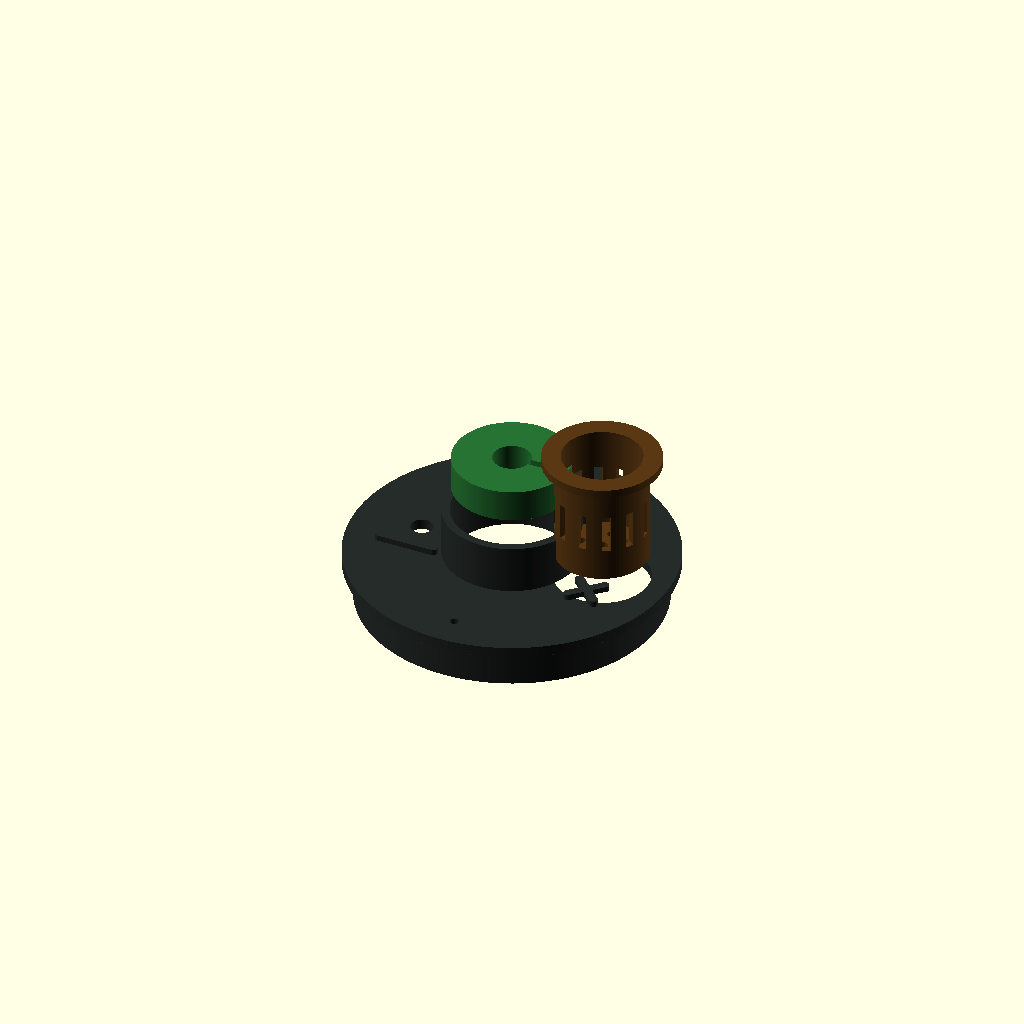
Cell 1 — every parameter at its default value.
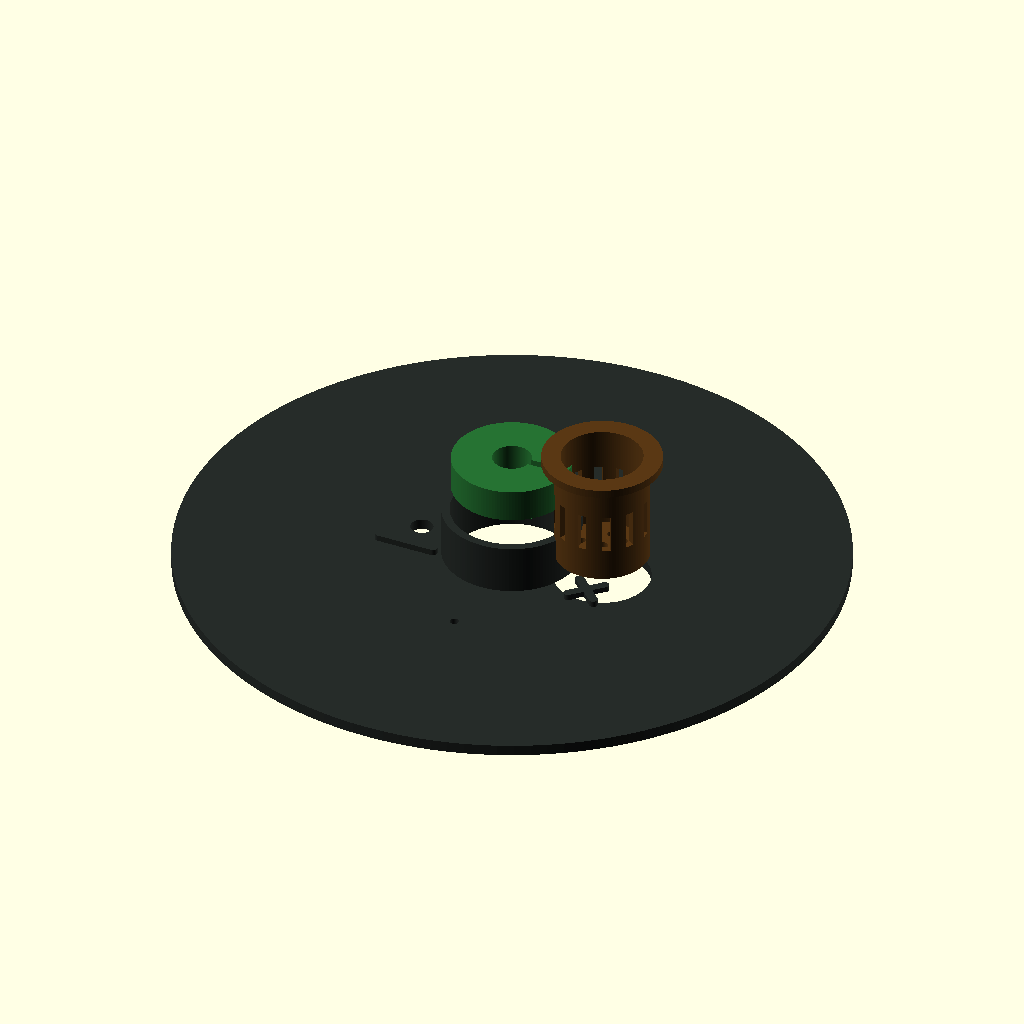
Cell 2: outer_d = 240 (everything else at default).
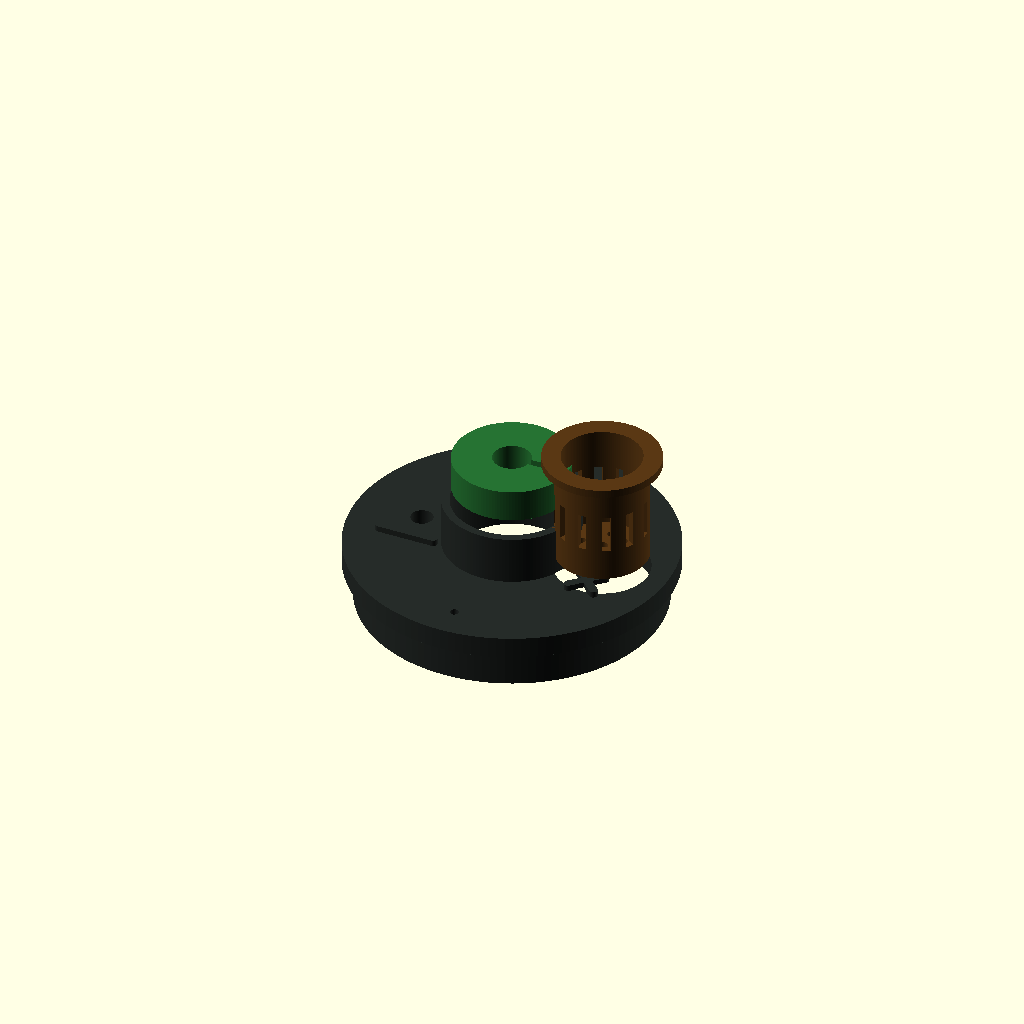
Cell 3: the same model with plate_t = 8.
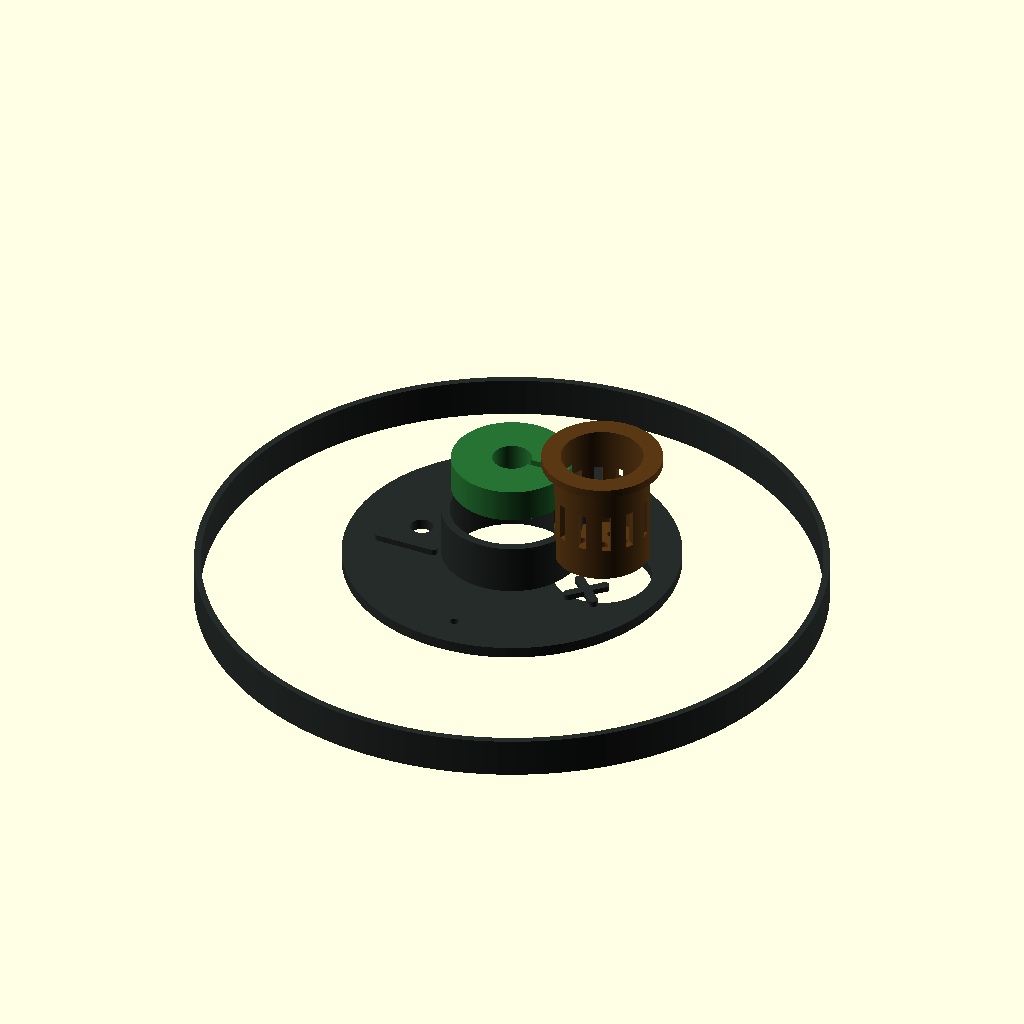
Cell 4: seat_d = 224 (everything else at default).
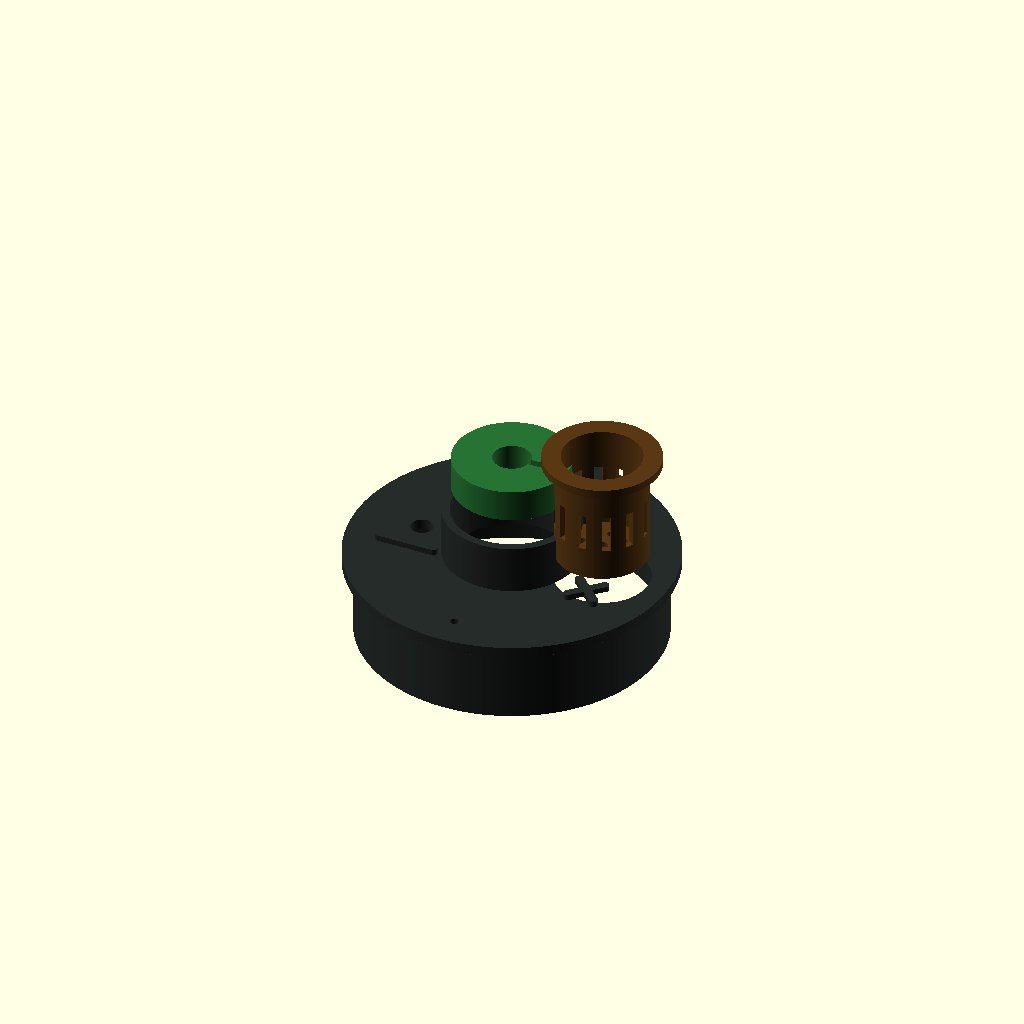
Cell 5 — seat_h set to 28, the other parameters unchanged.
One fixed orthographic camera (rotation 55°, 0°, 25°; colour scheme Cornfield) for every cell.
The OpenSCAD source (tumbuh-cap/cad/tumbuh_cap_v0.scad):
// SPDX-License-Identifier: CERN-OHL-P-2.0
// Tumbuh Cap v0.1.1 — gravity-separated plant metabolism pilot
// Copyright (c) 2026 Paul Carver Tiffany III
//
// EXPERIMENTAL / UNVALIDATED. Not a pressure vessel, potable-water device,
// medical device, or certified food-contact design.
//
// Export one part at a time. The value may be overridden from the command line:
// openscad -o cap.stl -D 'part="cap"' tumbuh_cap_v0.scad

$fn = 128;
part = "assembly"; // cap | cartridge | collar | test_coupon | assembly

// ---------- Nominal dimensions: measure real hardware before revision 1 ----------
outer_d = 120;
plate_t = 4;
seat_d = 112;
seat_h = 14;
seat_wall = 2.4;

plant_opening_d = 44;
plant_collar_h = 18;
plant_collar_wall = 3;
collar_insert_clearance = 0.45;
collar_stem_d = 14;

clean_port_x = -35;
dirty_port_x = 35;
port_y = 0;
clean_grommet_hole_d = 8.2;
vent_hole_d = 3.2;

cartridge_body_d = 34;
cartridge_clearance = 0.45;
cartridge_h = 38;
cartridge_wall = 2.4;
cartridge_floor = 2.4;
cartridge_flange_d = 43;
cartridge_flange_t = 3;
slot_w = 3;
slot_h = 14;
slot_count = 12;

module ring(od, id, h) {
  difference() {
    cylinder(d = od, h = h);
    translate([0, 0, -0.1]) cylinder(d = id, h = h + 0.2);
  }
}

module rounded_bar(length, width, height) {
  hull() {
    translate([-length/2 + width/2, 0, 0]) cylinder(d = width, h = height);
    translate([ length/2 - width/2, 0, 0]) cylinder(d = width, h = height);
  }
}

// ---------- Main cap ----------
module cap_body() {
  difference() {
    union() {
      cylinder(d = outer_d, h = plate_t);

      // Locating skirt only: it deliberately does not create a watertight pot seal.
      translate([0, 0, -seat_h])
        ring(seat_d, seat_d - 2 * seat_wall, seat_h + 0.15);

      translate([0, 0, plate_t - 0.1])
        ring(plant_opening_d + 2 * plant_collar_wall,
             plant_opening_d,
             plant_collar_h + 0.1);

      // Tactile asymmetry: line = clean input; X = biological/dirty input.
      translate([clean_port_x, port_y - 13, plate_t - 0.1])
        rounded_bar(24, 3.2, 2.3);
      translate([dirty_port_x, port_y - 13, plate_t - 0.1])
        rotate([0, 0, 45]) rounded_bar(17, 3.2, 2.3);
      translate([dirty_port_x, port_y - 13, plate_t - 0.1])
        rotate([0, 0, -45]) rounded_bar(17, 3.2, 2.3);
    }

    translate([0, 0, -seat_h - 0.2])
      cylinder(d = plant_opening_d,
               h = seat_h + plate_t + plant_collar_h + 0.4);

    // Isolated clean-water tube/grommet pass-through.
    translate([clean_port_x, port_y, -seat_h - 0.2])
      cylinder(d = clean_grommet_hole_d,
               h = seat_h + plate_t + 0.4);

    // Removable biological cartridge bay.
    translate([dirty_port_x, port_y, -seat_h - 0.2])
      cylinder(d = cartridge_body_d + 2 * cartridge_clearance,
               h = seat_h + plate_t + 0.4);

    // Visible passive vent / overflow witness.
    translate([0, -48, -seat_h - 0.2])
      cylinder(d = vent_hole_d,
               h = seat_h + plate_t + 0.4);
  }
}

// ---------- Removable microbial / biochar cartridge ----------
module reactor_cartridge() {
  difference() {
    union() {
      cylinder(d = cartridge_flange_d, h = cartridge_flange_t);
      translate([0, 0, -cartridge_h])
        cylinder(d = cartridge_body_d, h = cartridge_h + 0.1);
    }

    // Open cavity; preserve a printable bottom floor.
    translate([0, 0, -cartridge_h + cartridge_floor])
      cylinder(d = cartridge_body_d - 2 * cartridge_wall,
               h = cartridge_h + cartridge_flange_t + 0.3);

    // Side apertures. Use a removable physical mesh liner in wet tests.
    for (a = [0 : 360 / slot_count : 360 - 360 / slot_count]) {
      rotate([0, 0, a])
        translate([cartridge_body_d / 2 - cartridge_wall / 2, 0, -cartridge_h / 2])
          cube([cartridge_wall + 1.4, slot_w, slot_h], center = true);
    }

    for (a = [0 : 45 : 315]) {
      translate([8 * cos(a), 8 * sin(a), -cartridge_h - 0.2])
        cylinder(d = 3.2, h = cartridge_floor + 0.5);
    }
    translate([0, 0, -cartridge_h - 0.2])
      cylinder(d = 4.2, h = cartridge_floor + 0.5);
  }
}

// ---------- Single-piece split collar ----------
module plant_collar_insert(stem_d = collar_stem_d, insert_h = 12) {
  insert_od = plant_opening_d - 2 * collar_insert_clearance;
  difference() {
    ring(insert_od, stem_d, insert_h);

    // One radial cut preserves a connected flexible C-ring. A soft foam or
    // silicone liner—not printed plastic—should touch living stem tissue.
    translate([0, -1.4, -0.2])
      cube([insert_od / 2 + 1, 2.8, insert_h + 0.4]);
  }
}

// ---------- Low-cost dimensional coupon ----------
module test_coupon() {
  difference() {
    union() {
      cube([72, 38, plate_t]);
      translate([18, 19, plate_t - 0.1])
        cylinder(d = 16, h = 8.1);

      // Cartridge flange witness; reduced diameter keeps the coupon compact.
      translate([51, 19, plate_t - 0.1])
        ring(cartridge_body_d + 7,
             cartridge_body_d + 2 * cartridge_clearance,
             1.3);
    }

    translate([18, 19, -0.2])
      cylinder(d = clean_grommet_hole_d, h = plate_t + 8.4);

    translate([51, 19, -0.2])
      cylinder(d = cartridge_body_d + 2 * cartridge_clearance,
               h = plate_t + 1.6);
  }
}

if (part == "cap") {
  cap_body();
} else if (part == "cartridge") {
  translate([0, 0, cartridge_h]) reactor_cartridge();
} else if (part == "collar") {
  plant_collar_insert();
} else if (part == "test_coupon") {
  test_coupon();
} else {
  // Exploded preview only. Do not export assembly mode as a single STL.
  color([0.15, 0.17, 0.16]) cap_body();
  color([0.35, 0.22, 0.08])
    translate([dirty_port_x, port_y, 52]) reactor_cartridge();
  color([0.15, 0.45, 0.20])
    translate([0, 0, 32]) plant_collar_insert();
}
Customizer parameters (derived from the source; name, type, default, range or options):
part: string, default "assembly"
outer_d: number, default 120
plate_t: number, default 4
seat_d: number, default 112
seat_h: number, default 14
seat_wall: number, default 2.4
plant_opening_d: number, default 44
plant_collar_h: number, default 18
plant_collar_wall: number, default 3
collar_insert_clearance: number, default 0.45
collar_stem_d: number, default 14
clean_port_x: number, default -35
dirty_port_x: number, default 35
port_y: number, default 0
clean_grommet_hole_d: number, default 8.2
vent_hole_d: number, default 3.2
cartridge_body_d: number, default 34
cartridge_clearance: number, default 0.45
cartridge_h: number, default 38
cartridge_wall: number, default 2.4
cartridge_floor: number, default 2.4
cartridge_flange_d: number, default 43
cartridge_flange_t: number, default 3
slot_w: number, default 3
slot_h: number, default 14
slot_count: number, default 12
